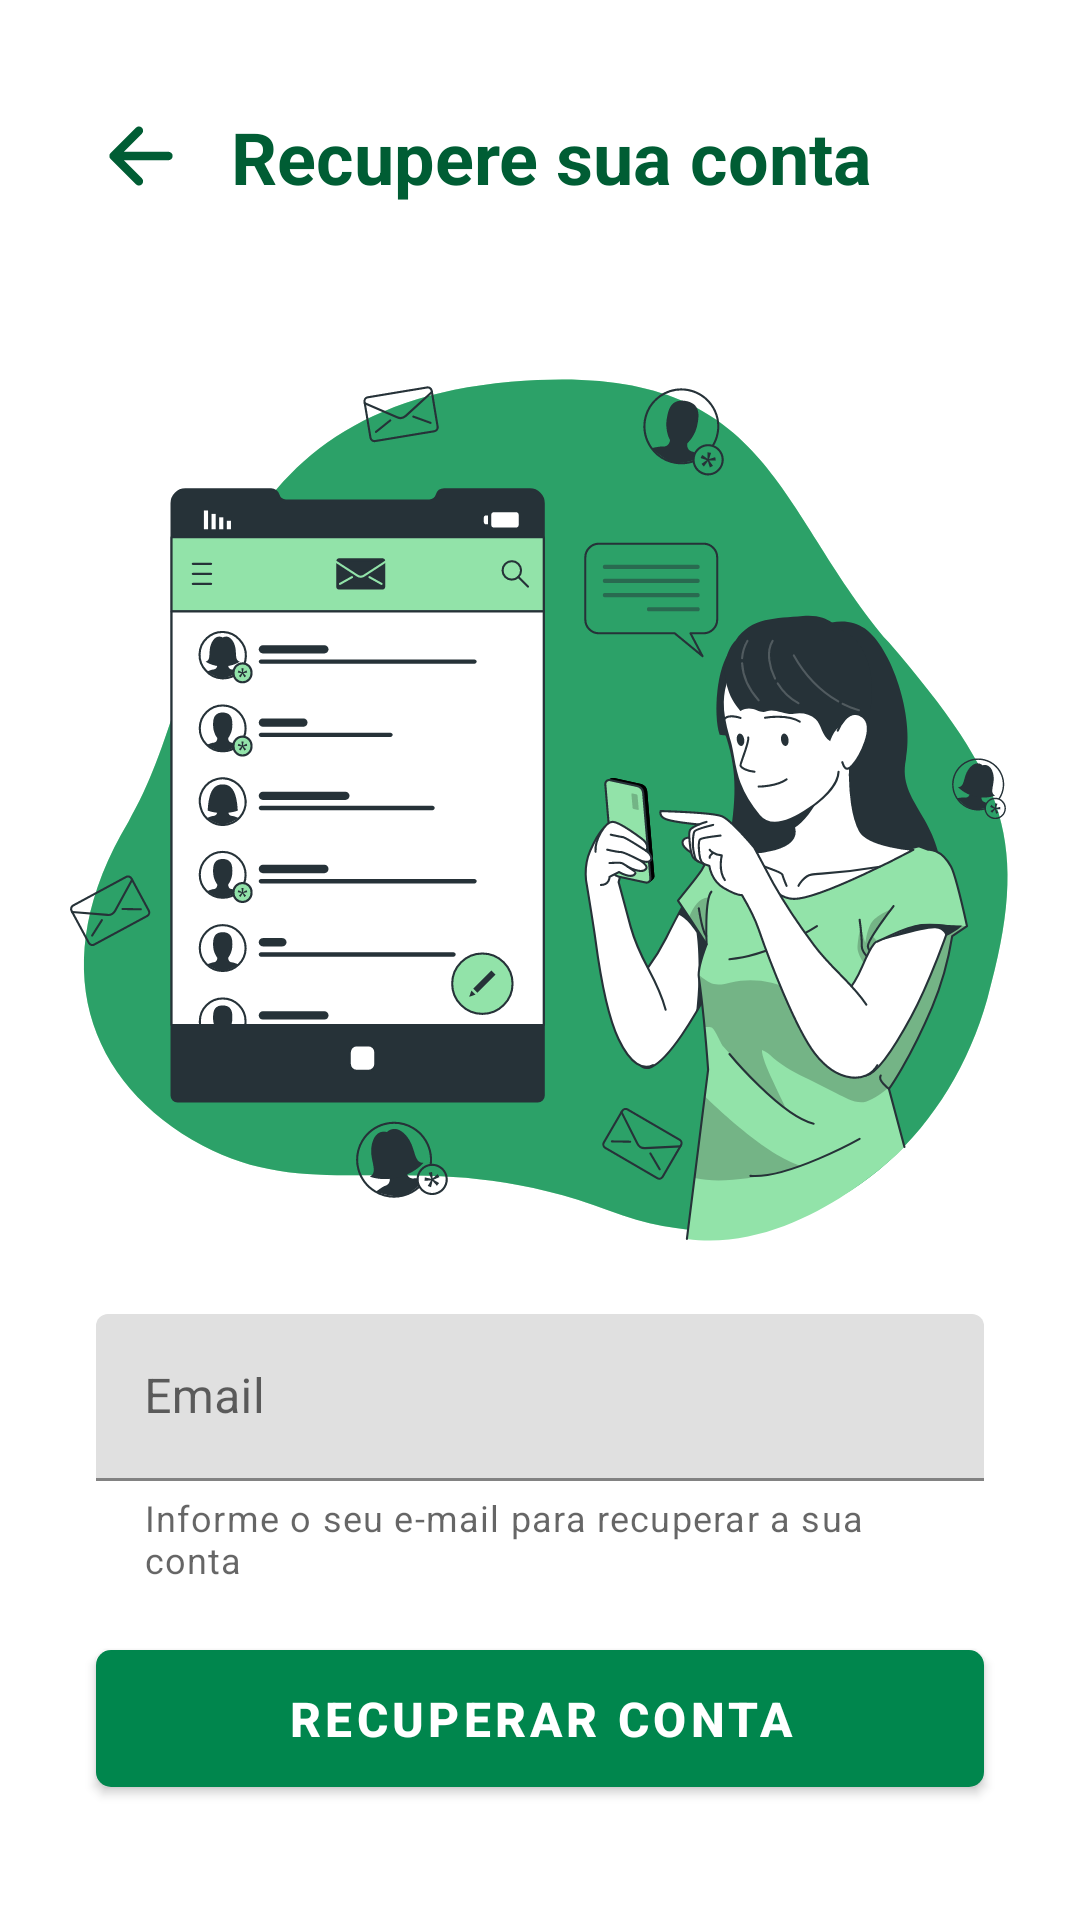

Here is an Android app screen rendered from its layout file. Give the layout XML and the strings, colors and styles it references.
<!-- AndroidManifest.xml: application theme AppTheme -->
<!-- res/layout/activity_reset_senha.xml -->
<?xml version="1.0" encoding="utf-8"?>
<androidx.constraintlayout.widget.ConstraintLayout xmlns:android="http://schemas.android.com/apk/res/android"
    xmlns:app="http://schemas.android.com/apk/res-auto"
    xmlns:tools="http://schemas.android.com/tools"
    android:id="@+id/main"
    android:layout_width="match_parent"
    android:layout_height="match_parent"
    tools:context=".ResetPasswordActivity">

    <ImageView
        android:id="@+id/backBtn"
        android:layout_width="wrap_content"
        android:layout_height="wrap_content"
        android:layout_marginHorizontal="27dp"
        android:layout_marginVertical="32dp"
        android:background="?attr/selectableItemBackgroundBorderless"
        android:padding="5dp"
        android:src="@drawable/back_btn"
        app:layout_constraintStart_toStartOf="parent"
        app:layout_constraintTop_toTopOf="parent" />

    <TextView
        android:layout_width="wrap_content"
        android:layout_height="wrap_content"
        android:layout_marginStart="10dp"
        android:text="Recupere sua conta"
        android:textColor="@color/md_theme_primary"
        android:textSize="24sp"
        android:textStyle="bold"
        app:layout_constraintBottom_toBottomOf="@id/backBtn"
        app:layout_constraintStart_toEndOf="@id/backBtn"
        app:layout_constraintTop_toTopOf="@id/backBtn" />

    <ImageView
        android:id="@+id/image"
        android:layout_width="350dp"
        android:layout_height="350dp"
        android:src="@drawable/email_image"
        android:layout_marginTop="16dp"
        app:layout_constraintEnd_toEndOf="parent"
        app:layout_constraintStart_toStartOf="parent"
        app:layout_constraintTop_toBottomOf="@id/backBtn" />

    <com.google.android.material.textfield.TextInputLayout
        android:id="@+id/email"
        android:layout_width="match_parent"
        android:layout_height="wrap_content"
        android:layout_marginHorizontal="32dp"
        android:hint="Email"
        app:helperText="Informe o seu e-mail para recuperar a sua conta"
        app:layout_constraintTop_toBottomOf="@id/image">

        <com.google.android.material.textfield.TextInputEditText
            android:id="@+id/emailInput"
            android:layout_width="match_parent"
            android:layout_height="wrap_content"
            android:inputType="textEmailAddress" />
    </com.google.android.material.textfield.TextInputLayout>

    <com.google.android.material.button.MaterialButton
        android:id="@+id/recuperaContaBtn"
        style="@style/PrimaryButton"
        android:layout_width="match_parent"
        android:layout_height="wrap_content"
        android:layout_marginHorizontal="32dp"
        android:layout_marginVertical="16dp"
        android:text="Recuperar conta"
        app:layout_constraintTop_toBottomOf="@id/email" />

    <ProgressBar
        android:id="@+id/progressBar"
        android:layout_width="30dp"
        android:layout_height="30dp"
        android:layout_marginStart="16dp"
        android:indeterminateTint="@color/md_theme_onPrimaryContainer"
        android:visibility="gone"
        app:layout_constraintBottom_toBottomOf="@id/recuperaContaBtn"
        app:layout_constraintStart_toStartOf="@id/recuperaContaBtn"
        app:layout_constraintTop_toTopOf="@id/recuperaContaBtn"
        tools:visibility="visible" />

</androidx.constraintlayout.widget.ConstraintLayout>
<!-- resources referenced by this layout -->
<resources>
  <color name="md_theme_onPrimaryContainer">#FFFFFF</color>
  <color name="md_theme_primary">#005D34</color>
  <!-- drawable back_btn (drawable) -->
  <vector xmlns:android="http://schemas.android.com/apk/res/android"
      android:width="30dp"
      android:height="30dp"
      android:viewportWidth="512"
      android:viewportHeight="512">
    <path
        android:pathData="M244,400L100,256l144,-144M120,256h292"
        android:strokeLineJoin="round"
        android:strokeWidth="48"
        android:fillColor="#00000000"
        android:strokeColor="@color/md_theme_primary"
        android:strokeLineCap="round"/>
  </vector>
  <style name="PrimaryButton">
          <item name="cornerRadius">5dp</item>
          <item name="backgroundTint">@color/md_theme_primaryContainer</item>
          <item name="android:textColor">@color/md_theme_onPrimaryContainer</item>
          <item name="android:textStyle">bold</item>
          <item name="android:textSize">16sp</item>
          <item name="android:paddingVertical" tools:targetApi="o">12dp</item>
      </style>
  <color name="md_theme_primaryContainer">#00864D</color>
  <color name="md_theme_onPrimary">#FFFFFF</color>
  <color name="md_theme_secondary">#795900</color>
  <color name="md_theme_onSecondary">#FFFFFF</color>
  <color name="md_theme_secondaryContainer">#FEC222</color>
  <color name="md_theme_onSecondaryContainer">#4B3600</color>
  <color name="md_theme_tertiary">#3729DB</color>
  <color name="md_theme_onTertiary">#FFFFFF</color>
  <color name="md_theme_tertiaryContainer">#5F59FF</color>
  <color name="md_theme_onTertiaryContainer">#FFFFFF</color>
  <color name="md_theme_error">#BA1A1A</color>
  <color name="md_theme_onError">#FFFFFF</color>
  <color name="md_theme_errorContainer">#FFDAD6</color>
  <color name="md_theme_onErrorContainer">#410002</color>
  <color name="md_theme_background">#F5FBF3</color>
  <color name="md_theme_onBackground">#171D18</color>
  <color name="md_theme_surface">#FCF8F8</color>
  <color name="md_theme_onSurface">#1C1B1B</color>
  <color name="md_theme_surfaceVariant">#D8E6D9</color>
  <color name="md_theme_onSurfaceVariant">#3E4A40</color>
  <color name="md_theme_outline">#6D7A6F</color>
  <color name="md_theme_outlineVariant">#BDCABD</color>
  <color name="md_theme_inverseSurface">#313030</color>
  <color name="md_theme_inverseOnSurface">#F4F0EF</color>
  <color name="md_theme_inversePrimary">#65DD96</color>
  <color name="md_theme_primaryFixed">#82FAB0</color>
  <color name="md_theme_onPrimaryFixed">#00210F</color>
  <color name="md_theme_primaryFixedDim">#65DD96</color>
  <color name="md_theme_onPrimaryFixedVariant">#00522D</color>
  <color name="md_theme_secondaryFixed">#FFDF9E</color>
  <color name="md_theme_onSecondaryFixed">#261A00</color>
  <color name="md_theme_secondaryFixedDim">#F9BD1B</color>
  <color name="md_theme_onSecondaryFixedVariant">#5B4300</color>
  <color name="md_theme_tertiaryFixed">#E2DFFF</color>
  <color name="md_theme_onTertiaryFixed">#0D006A</color>
  <color name="md_theme_tertiaryFixedDim">#C2C1FF</color>
  <color name="md_theme_onTertiaryFixedVariant">#2F1CD4</color>
  <color name="md_theme_surfaceDim">#DDD9D9</color>
  <color name="md_theme_surfaceBright">#FCF8F8</color>
  <color name="md_theme_surfaceContainerLowest">#FFFFFF</color>
  <color name="md_theme_surfaceContainerLow">#F6F3F2</color>
  <color name="md_theme_surfaceContainer">#F1EDEC</color>
  <color name="md_theme_surfaceContainerHigh">#EBE7E7</color>
  <color name="md_theme_surfaceContainerHighest">#E5E2E1</color>
</resources>
